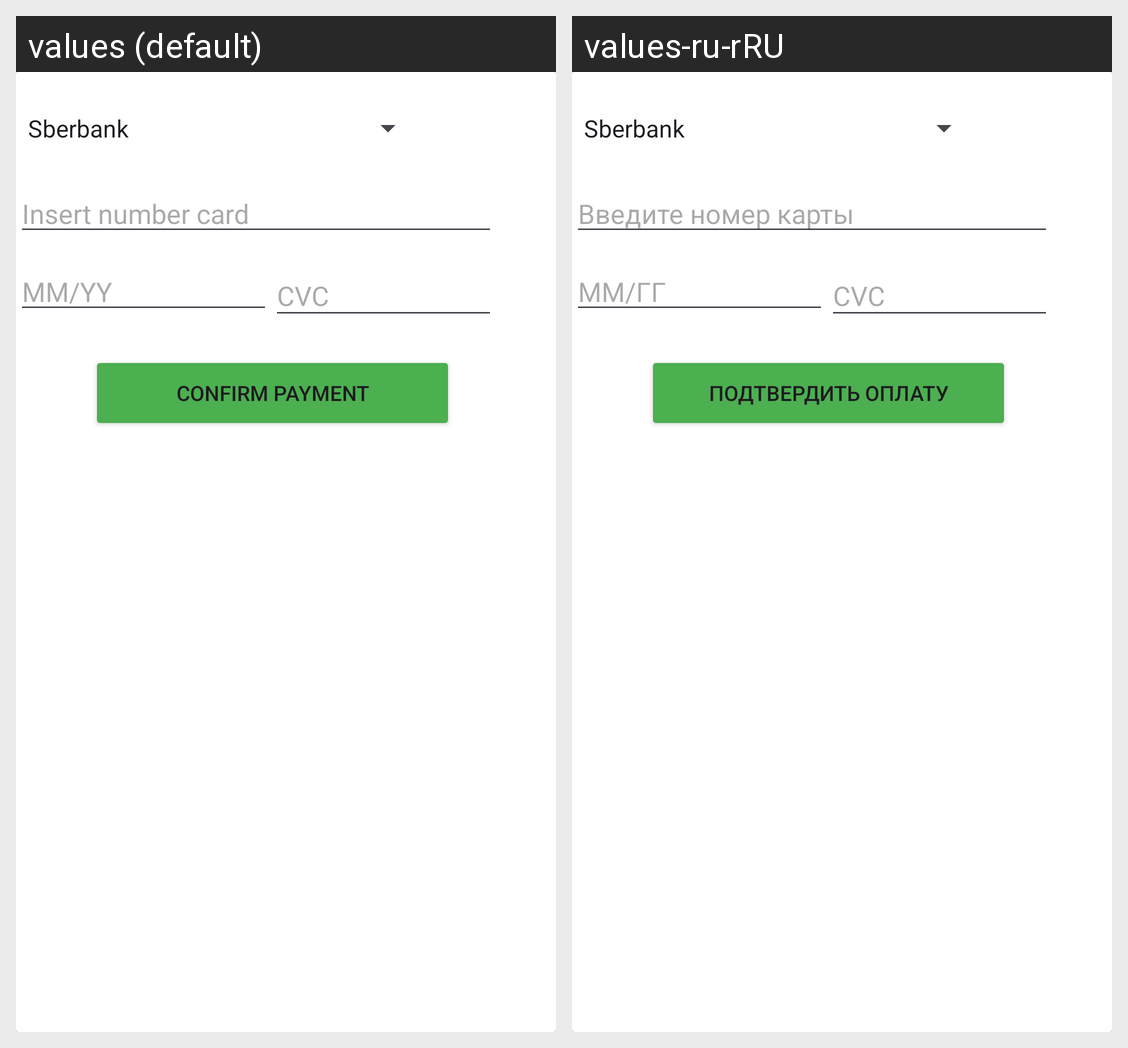

Locale-by-locale string values for the Android screen shown in this grid:
Android screen res/layout/payment_dialog.xml rendered under 2 locales, left to right: values (default), values-ru-rRU. Device: Nexus 5 (rendered at 1080×1920; each locale shown at half size, 540×960, under a caption strip naming it); theme Theme.TestBundle.
Strings drawn on this screen, with the default value and each locale's value (text and hints the layout hard-codes, and strings that could not be matched under every locale, appear in the picture but are not listed):

insertnumbercard
  values: Insert number card
  values-ru-rRU: Введите номер карты

mm_yy
  values: MM/YY
  values-ru-rRU: ММ/ГГ

confirmpaymant
  values: Confirm Payment
  values-ru-rRU: Подтвердить оплату
